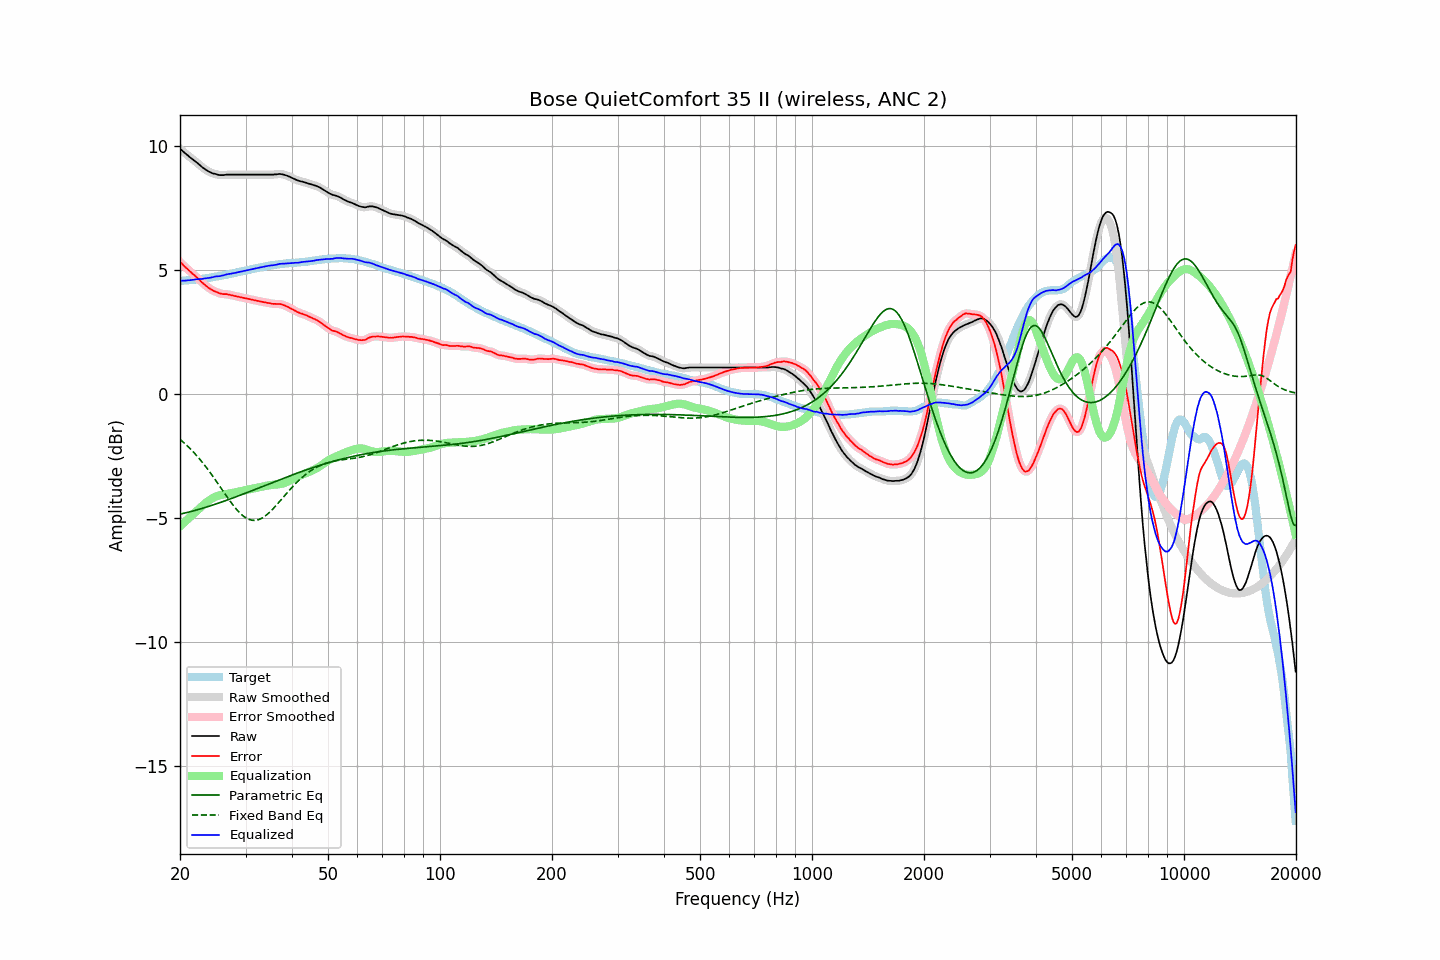

Values plotted in this chart, from the file beside it:
frequency, raw, error, smoothed, error_smoothed, equalization, parametric_eq, fixed_band_eq, equalized_raw, equalized_smoothed, target
20.00, 9.90, 5.33, 9.90, 5.33, -5.33, -4.84, -1.82, 4.57, 4.57, 4.57
20.20, 9.85, 5.28, 9.84, 5.27, -5.27, -4.82, -1.87, 4.58, 4.58, 4.57
20.40, 9.79, 5.21, 9.79, 5.21, -5.21, -4.81, -1.93, 4.58, 4.58, 4.58
20.61, 9.73, 5.14, 9.73, 5.15, -5.15, -4.79, -1.99, 4.58, 4.58, 4.59
20.81, 9.68, 5.09, 9.68, 5.08, -5.09, -4.78, -2.05, 4.59, 4.59, 4.59
21.02, 9.63, 5.03, 9.62, 5.03, -5.03, -4.76, -2.11, 4.60, 4.59, 4.60
21.23, 9.57, 4.97, 9.57, 4.97, -4.97, -4.74, -2.17, 4.60, 4.60, 4.60
21.44, 9.52, 4.91, 9.52, 4.91, -4.91, -4.73, -2.24, 4.61, 4.61, 4.61
21.66, 9.47, 4.85, 9.47, 4.85, -4.85, -4.71, -2.31, 4.62, 4.61, 4.62
21.87, 9.42, 4.80, 9.42, 4.80, -4.79, -4.69, -2.38, 4.62, 4.62, 4.62
22.09, 9.37, 4.74, 9.37, 4.74, -4.73, -4.68, -2.45, 4.63, 4.63, 4.63
22.31, 9.32, 4.68, 9.31, 4.68, -4.67, -4.66, -2.52, 4.64, 4.64, 4.64
22.54, 9.26, 4.62, 9.26, 4.62, -4.61, -4.64, -2.60, 4.64, 4.64, 4.64
22.76, 9.20, 4.55, 9.20, 4.55, -4.55, -4.62, -2.68, 4.64, 4.65, 4.65
22.99, 9.15, 4.49, 9.15, 4.49, -4.50, -4.60, -2.76, 4.65, 4.65, 4.66
23.22, 9.11, 4.44, 9.10, 4.44, -4.44, -4.58, -2.84, 4.67, 4.66, 4.67
23.45, 9.06, 4.38, 9.06, 4.38, -4.38, -4.56, -2.92, 4.67, 4.67, 4.68
23.69, 9.02, 4.33, 9.02, 4.33, -4.33, -4.54, -3.01, 4.68, 4.68, 4.68
23.92, 8.98, 4.28, 8.98, 4.28, -4.29, -4.52, -3.09, 4.69, 4.69, 4.69
24.16, 8.95, 4.24, 8.95, 4.24, -4.24, -4.50, -3.18, 4.70, 4.70, 4.70
24.40, 8.92, 4.20, 8.92, 4.20, -4.20, -4.48, -3.27, 4.71, 4.72, 4.71
24.65, 8.90, 4.16, 8.90, 4.17, -4.17, -4.46, -3.36, 4.73, 4.73, 4.73
24.89, 8.89, 4.14, 8.88, 4.14, -4.14, -4.44, -3.45, 4.75, 4.74, 4.74
25.14, 8.87, 4.11, 8.86, 4.11, -4.11, -4.41, -3.55, 4.76, 4.75, 4.75
25.39, 8.85, 4.08, 8.85, 4.09, -4.09, -4.39, -3.64, 4.76, 4.76, 4.76
25.65, 8.84, 4.07, 8.84, 4.06, -4.07, -4.37, -3.74, 4.77, 4.77, 4.77
25.91, 8.84, 4.05, 8.84, 4.05, -4.06, -4.35, -3.83, 4.78, 4.78, 4.79
26.16, 8.84, 4.04, 8.84, 4.04, -4.04, -4.32, -3.93, 4.79, 4.80, 4.80
26.43, 8.85, 4.04, 8.85, 4.04, -4.03, -4.30, -4.02, 4.81, 4.81, 4.81
26.69, 8.86, 4.04, 8.85, 4.03, -4.02, -4.28, -4.12, 4.83, 4.83, 4.82
26.96, 8.86, 4.02, 8.86, 4.02, -4.01, -4.25, -4.21, 4.84, 4.84, 4.84
27.23, 8.86, 4.01, 8.86, 4.01, -4.00, -4.23, -4.30, 4.85, 4.85, 4.85
27.50, 8.86, 3.99, 8.86, 3.99, -3.99, -4.21, -4.39, 4.86, 4.86, 4.87
27.77, 8.86, 3.98, 8.86, 3.98, -3.98, -4.18, -4.47, 4.88, 4.88, 4.88
28.05, 8.86, 3.96, 8.86, 3.96, -3.97, -4.16, -4.55, 4.89, 4.89, 4.90
28.33, 8.86, 3.95, 8.86, 3.95, -3.95, -4.13, -4.63, 4.91, 4.91, 4.90
28.62, 8.86, 3.93, 8.86, 3.94, -3.94, -4.11, -4.70, 4.92, 4.92, 4.92
28.90, 8.86, 3.92, 8.86, 3.92, -3.92, -4.08, -4.77, 4.94, 4.94, 4.93
29.19, 8.86, 3.91, 8.86, 3.91, -3.91, -4.06, -4.84, 4.95, 4.95, 4.95
29.48, 8.86, 3.90, 8.86, 3.89, -3.89, -4.03, -4.89, 4.96, 4.96, 4.96
29.78, 8.86, 3.88, 8.86, 3.88, -3.88, -4.01, -4.94, 4.98, 4.98, 4.98
30.08, 8.86, 3.87, 8.86, 3.87, -3.87, -3.98, -4.99, 4.99, 4.99, 4.99
30.38, 8.86, 3.85, 8.86, 3.85, -3.85, -3.96, -5.02, 5.01, 5.01, 5.01
30.68, 8.86, 3.84, 8.86, 3.84, -3.84, -3.93, -5.05, 5.02, 5.02, 5.02
30.99, 8.86, 3.82, 8.86, 3.82, -3.82, -3.91, -5.07, 5.03, 5.03, 5.04
31.30, 8.86, 3.81, 8.86, 3.81, -3.81, -3.88, -5.08, 5.05, 5.05, 5.04
31.61, 8.86, 3.79, 8.86, 3.80, -3.80, -3.86, -5.09, 5.06, 5.06, 5.06
31.93, 8.86, 3.79, 8.86, 3.78, -3.78, -3.83, -5.09, 5.07, 5.07, 5.07
32.24, 8.86, 3.77, 8.86, 3.77, -3.77, -3.81, -5.07, 5.09, 5.09, 5.09
32.57, 8.86, 3.76, 8.86, 3.76, -3.76, -3.78, -5.06, 5.10, 5.10, 5.10
32.89, 8.86, 3.74, 8.86, 3.74, -3.74, -3.76, -5.03, 5.12, 5.12, 5.12
33.22, 8.86, 3.73, 8.86, 3.73, -3.73, -3.73, -5.00, 5.13, 5.13, 5.13
33.55, 8.86, 3.71, 8.86, 3.71, -3.71, -3.70, -4.96, 5.14, 5.14, 5.14
33.89, 8.86, 3.70, 8.86, 3.70, -3.70, -3.68, -4.91, 5.16, 5.16, 5.15
34.23, 8.86, 3.69, 8.86, 3.69, -3.69, -3.65, -4.86, 5.17, 5.17, 5.17
34.57, 8.86, 3.68, 8.86, 3.68, -3.68, -3.63, -4.80, 5.18, 5.18, 5.18
34.92, 8.86, 3.67, 8.86, 3.66, -3.67, -3.60, -4.74, 5.19, 5.19, 5.19
35.27, 8.86, 3.65, 8.86, 3.66, -3.66, -3.58, -4.68, 5.20, 5.20, 5.21
35.62, 8.86, 3.64, 8.86, 3.65, -3.65, -3.55, -4.61, 5.20, 5.21, 5.21
35.97, 8.87, 3.65, 8.86, 3.64, -3.65, -3.53, -4.54, 5.22, 5.21, 5.22
... 635 more rows
